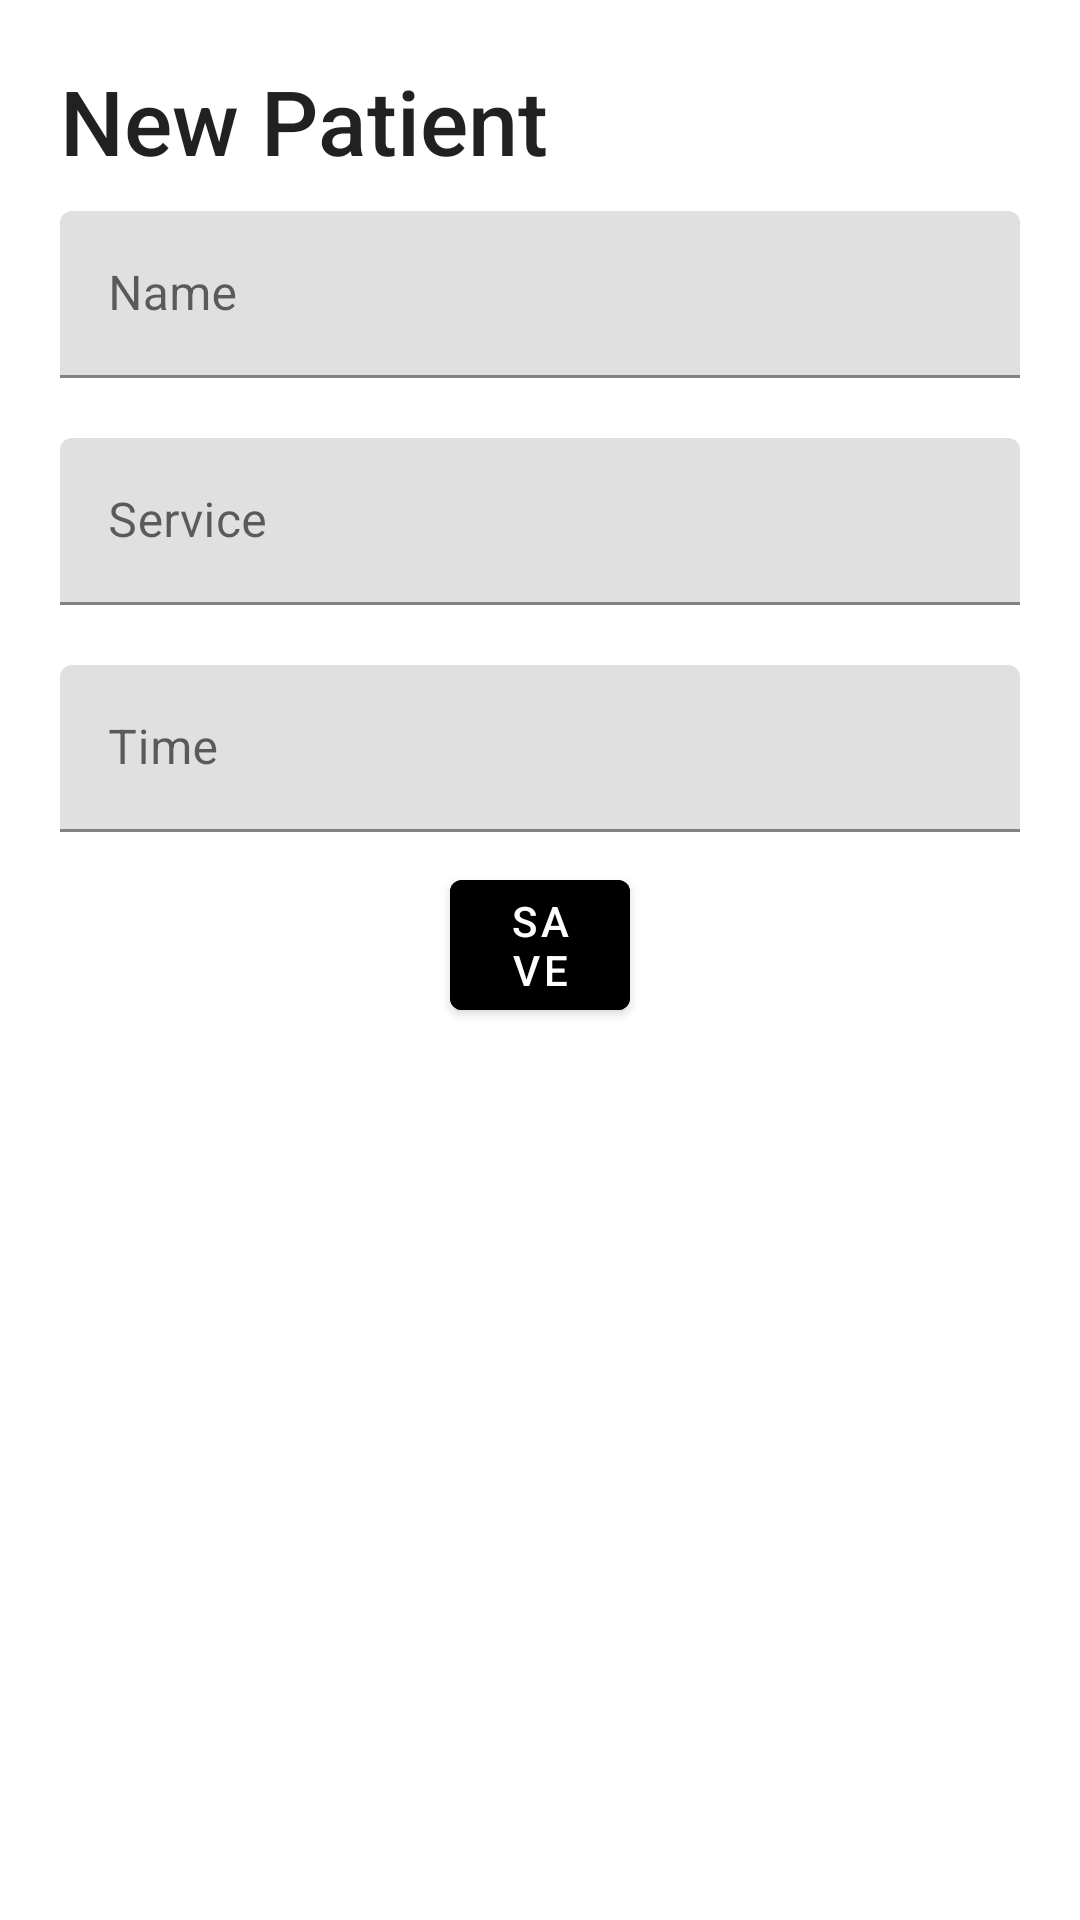

Reconstruct the res/layout file that produces this screen, plus the resources it refers to.
<!-- AndroidManifest.xml: application theme Theme.Assignment30 -->
<!-- res/layout/fragment_new_patient_sheet.xml -->
<?xml version="1.0" encoding="utf-8"?>
<LinearLayout
    android:orientation="vertical"
    xmlns:android="http://schemas.android.com/apk/res/android"
    xmlns:tools="http://schemas.android.com/tools"
    android:layout_width="match_parent"
    android:layout_height="wrap_content"
    tools:context=".NewPatientSheet">

    <TextView
        android:id="@+id/patientTitle"
        android:layout_width="match_parent"
        android:layout_height="wrap_content"
        android:text="@string/new_patient"
        android:textSize="30sp"
        android:layout_marginTop="20dp"
        android:layout_marginStart="20dp"
        style="@style/TextAppearance.AppCompat.Title"/>

    <com.google.android.material.textfield.TextInputLayout
        android:layout_width="match_parent"
        android:layout_height="wrap_content"
        android:layout_marginVertical="10dp"
        android:layout_marginHorizontal="20dp">
        
        <com.google.android.material.textfield.TextInputEditText
            android:layout_width="match_parent"
            android:layout_height="match_parent"
            android:id="@+id/name"
            android:hint="@string/name"/>

    </com.google.android.material.textfield.TextInputLayout>

    <com.google.android.material.textfield.TextInputLayout
        android:layout_width="match_parent"
        android:layout_height="wrap_content"
        android:layout_marginVertical="10dp"
        android:layout_marginHorizontal="20dp">

        <com.google.android.material.textfield.TextInputEditText
            android:layout_width="match_parent"
            android:layout_height="match_parent"
            android:id="@+id/service"
            android:hint="@string/service2">

        </com.google.android.material.textfield.TextInputEditText>

    </com.google.android.material.textfield.TextInputLayout>

    <com.google.android.material.textfield.TextInputLayout
        android:layout_width="match_parent"
        android:layout_height="wrap_content"
        android:layout_marginVertical="10dp"
        android:layout_marginHorizontal="20dp">

        <com.google.android.material.textfield.TextInputEditText
            android:layout_width="match_parent"
            android:layout_height="match_parent"
            android:id="@+id/time"
            android:hint="Time">

        </com.google.android.material.textfield.TextInputEditText>

    </com.google.android.material.textfield.TextInputLayout>
    
    <com.google.android.material.button.MaterialButton
        android:id="@+id/saveButton"
        android:layout_width="match_parent"
        android:layout_height="wrap_content"
        android:layout_gravity="center"
        android:layout_marginHorizontal="150dp"
        android:textColor="@color/white"
        android:backgroundTint="@color/black"
        android:text="@string/save"/>

</LinearLayout>
<!-- resources referenced by this layout -->
<resources>
  <color name="black">#FF000000</color>
  <color name="white">#FFFFFFFF</color>
  <string name="name">Name</string>
  <string name="new_patient">New Patient</string>
  <string name="save">Save</string>
  <string name="service2">Service</string>
  <style name="Theme.Assignment30" parent="Theme.MaterialComponents.DayNight.DarkActionBar">
          
          <item name="colorPrimary">@color/purple_500</item>
          <item name="colorPrimaryVariant">@color/purple_700</item>
          <item name="colorOnPrimary">@color/white</item>
          
          <item name="colorSecondary">@color/teal_200</item>
          <item name="colorSecondaryVariant">@color/teal_700</item>
          <item name="colorOnSecondary">@color/black</item>
          
          <item name="android:statusBarColor">?attr/colorPrimaryVariant</item>
          
      </style>
  <color name="purple_500">#7A7A7A</color>
  <color name="purple_700">#000000</color>
  <color name="teal_200">#FF03DAC5</color>
  <color name="teal_700">#FF018786</color>
</resources>
